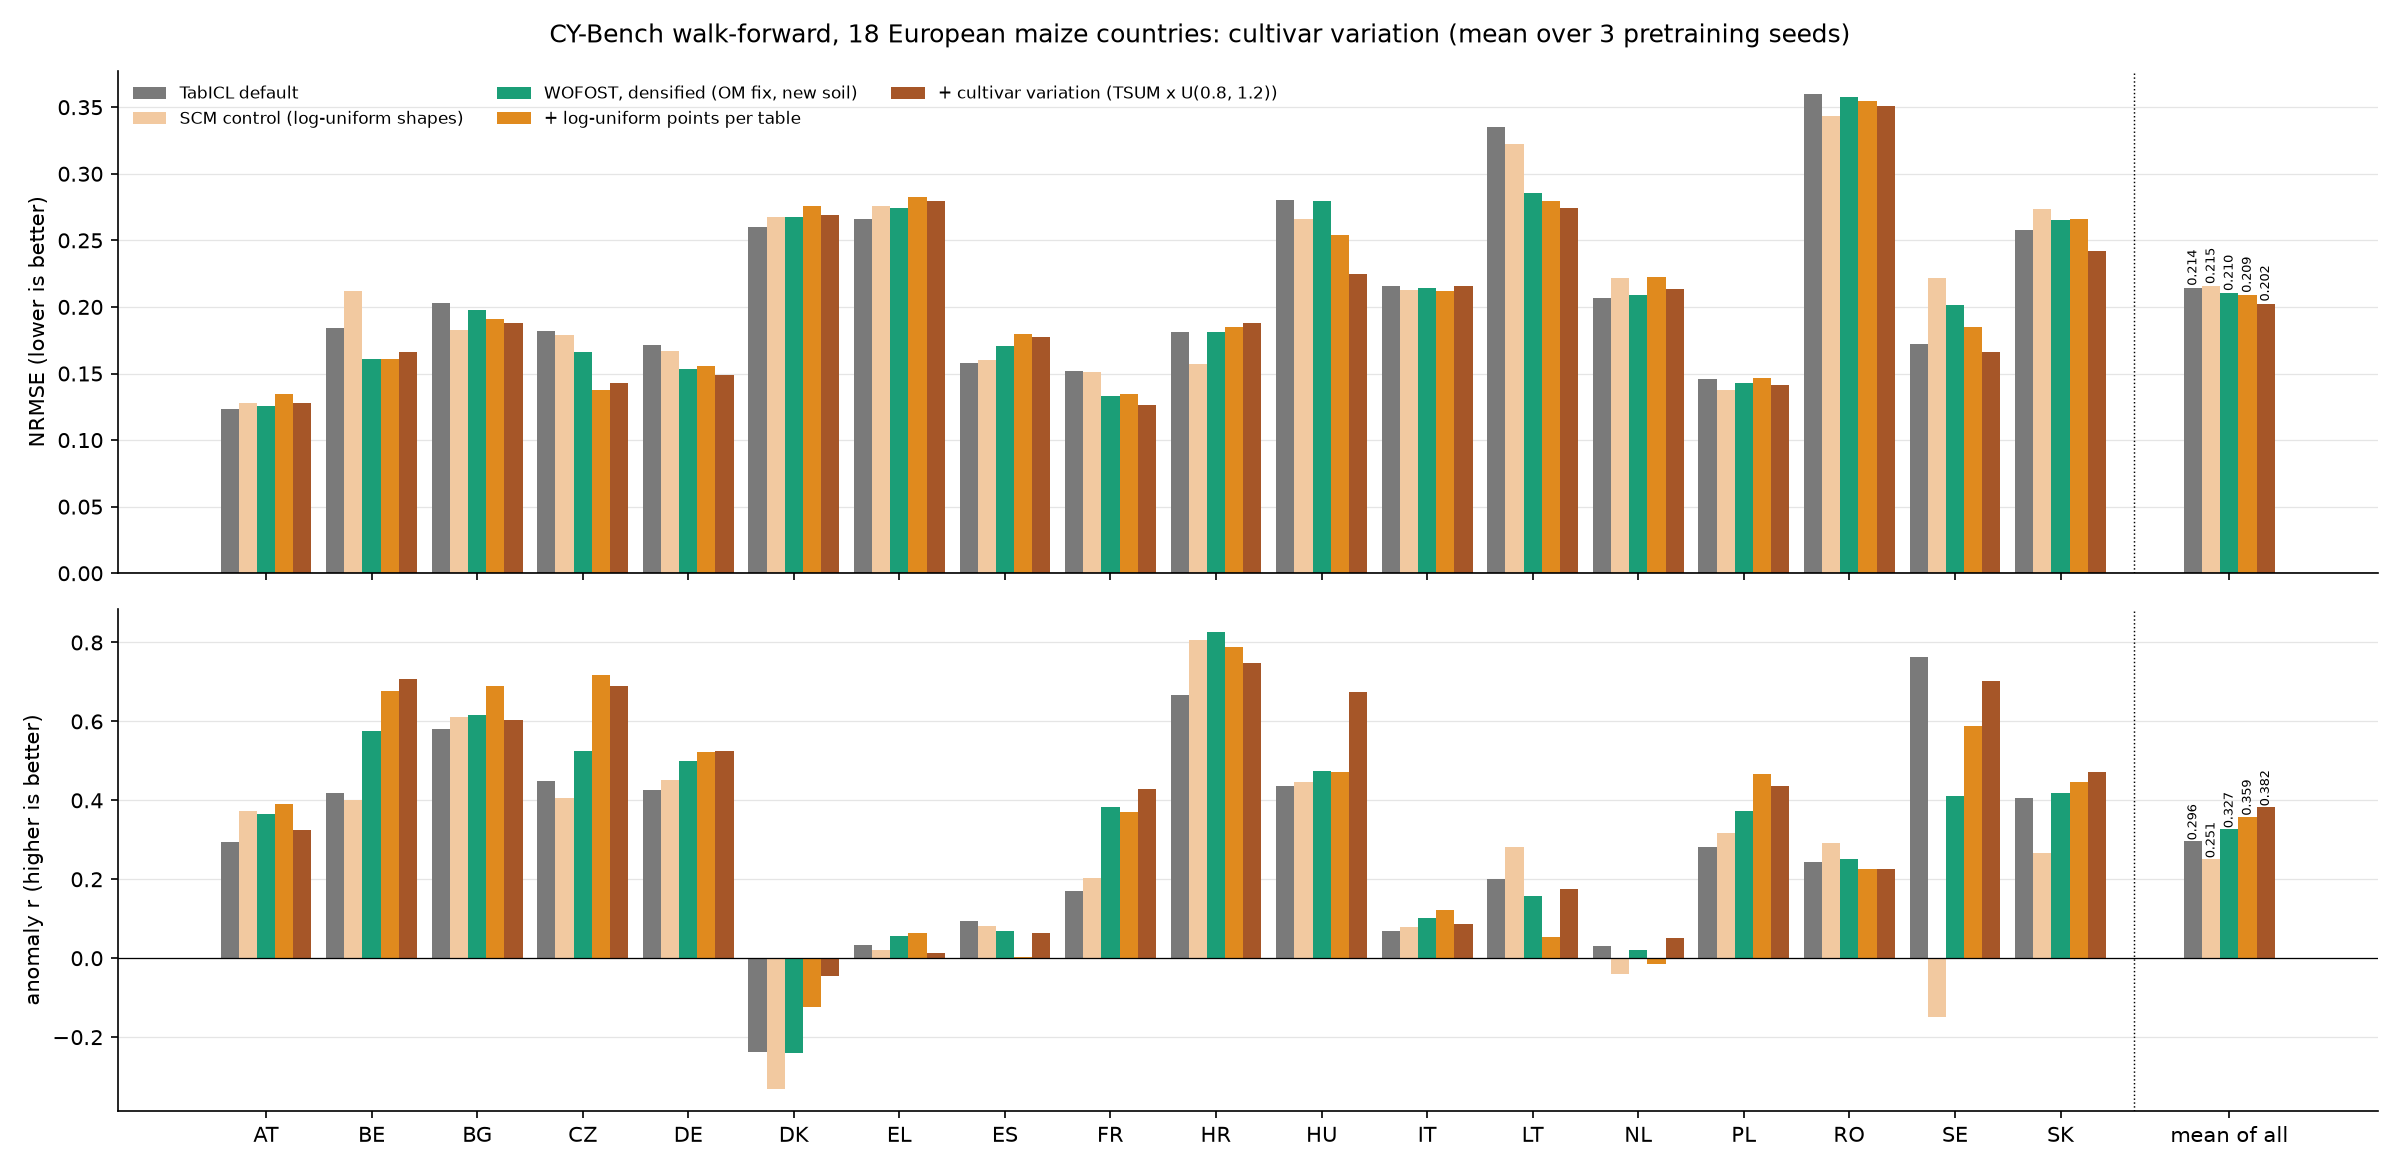

The data file committed next to this chart (first rows):
run, nrmse_mean, anomaly_r_mean
TabICL default, 0.2142, 0.2962
SCM control (log-uniform shapes), 0.2155, 0.251
WOFOST, densified (OM fix, new soil), 0.2103, 0.327
+ log-uniform points per table, 0.2089, 0.3587
+ cultivar variation (TSUM x U(0.8, 1.2)…, 0.2023, 0.3824
